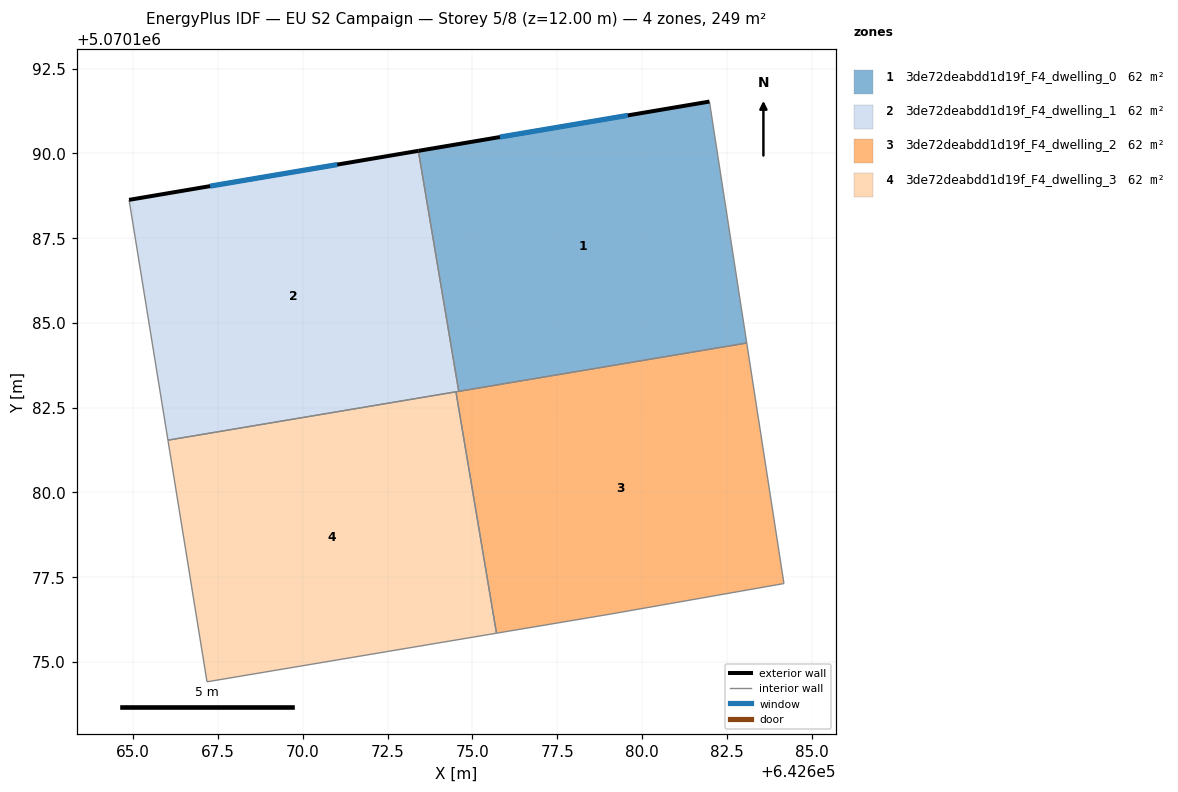
=== STOREY PLAN SPEC (per zone: floor XY polygon, exterior-wall plan segments, windows/doors) ===
zone 1: 3de72deabdd1d19f_F4_dwelling_0  (62.3 m²)
  floor: (642683.09, 5070184.41) (642681.99, 5070191.53) (642673.41, 5070190.07) (642674.60, 5070182.98)
  exterior wall: (642673.41, 5070190.07) – (642681.99, 5070191.53)  [8.7 m]
    window: (642675.81, 5070190.48) – (642679.58, 5070191.12)  [5.0 m²]
  interior walls: 3
zone 2: 3de72deabdd1d19f_F4_dwelling_1  (62.3 m²)
  floor: (642674.60, 5070182.98) (642673.41, 5070190.07) (642664.88, 5070188.63) (642666.02, 5070181.54)
  exterior wall: (642664.88, 5070188.63) – (642673.41, 5070190.07)  [8.7 m]
    window: (642667.27, 5070189.03) – (642671.02, 5070189.67)  [5.0 m²]
  interior walls: 4
zone 3: 3de72deabdd1d19f_F4_dwelling_2  (62.3 m²)
  floor: (642684.19, 5070177.31) (642683.09, 5070184.41) (642674.52, 5070182.97) (642675.71, 5070175.85) (642679.08, 5070176.42)
  interior walls: 6
zone 4: 3de72deabdd1d19f_F4_dwelling_3  (62.3 m²)
  floor: (642675.71, 5070175.85) (642674.52, 5070182.97) (642666.02, 5070181.54) (642667.17, 5070174.42)
  interior walls: 4

=== DERIVED (storey summary) ===
Building: EU S2 Campaign
Storey: 5 of 8  (floor level z = 12.00 m)
Storey gross floor area: 249.2 m²
Zones on this storey: 4
  - 3de72deabdd1d19f_F4_dwelling_0: floor 62.3 m²; exterior wall 8.7 m (26.1 m²); 1 window(s) 5.0 m²; WWR 19.3%
  - 3de72deabdd1d19f_F4_dwelling_1: floor 62.3 m²; exterior wall 8.7 m (26.0 m²); 1 window(s) 5.0 m²; WWR 19.3%
  - 3de72deabdd1d19f_F4_dwelling_2: floor 62.3 m²
  - 3de72deabdd1d19f_F4_dwelling_3: floor 62.3 m²
Zone adjacency (shared interzone walls):
  - 3de72deabdd1d19f_F4_dwelling_0 ↔ 3de72deabdd1d19f_F4_dwelling_1
  - 3de72deabdd1d19f_F4_dwelling_0 ↔ 3de72deabdd1d19f_F4_dwelling_2
  - 3de72deabdd1d19f_F4_dwelling_1 ↔ 3de72deabdd1d19f_F4_dwelling_2
  - 3de72deabdd1d19f_F4_dwelling_1 ↔ 3de72deabdd1d19f_F4_dwelling_3
  - 3de72deabdd1d19f_F4_dwelling_2 ↔ 3de72deabdd1d19f_F4_dwelling_3